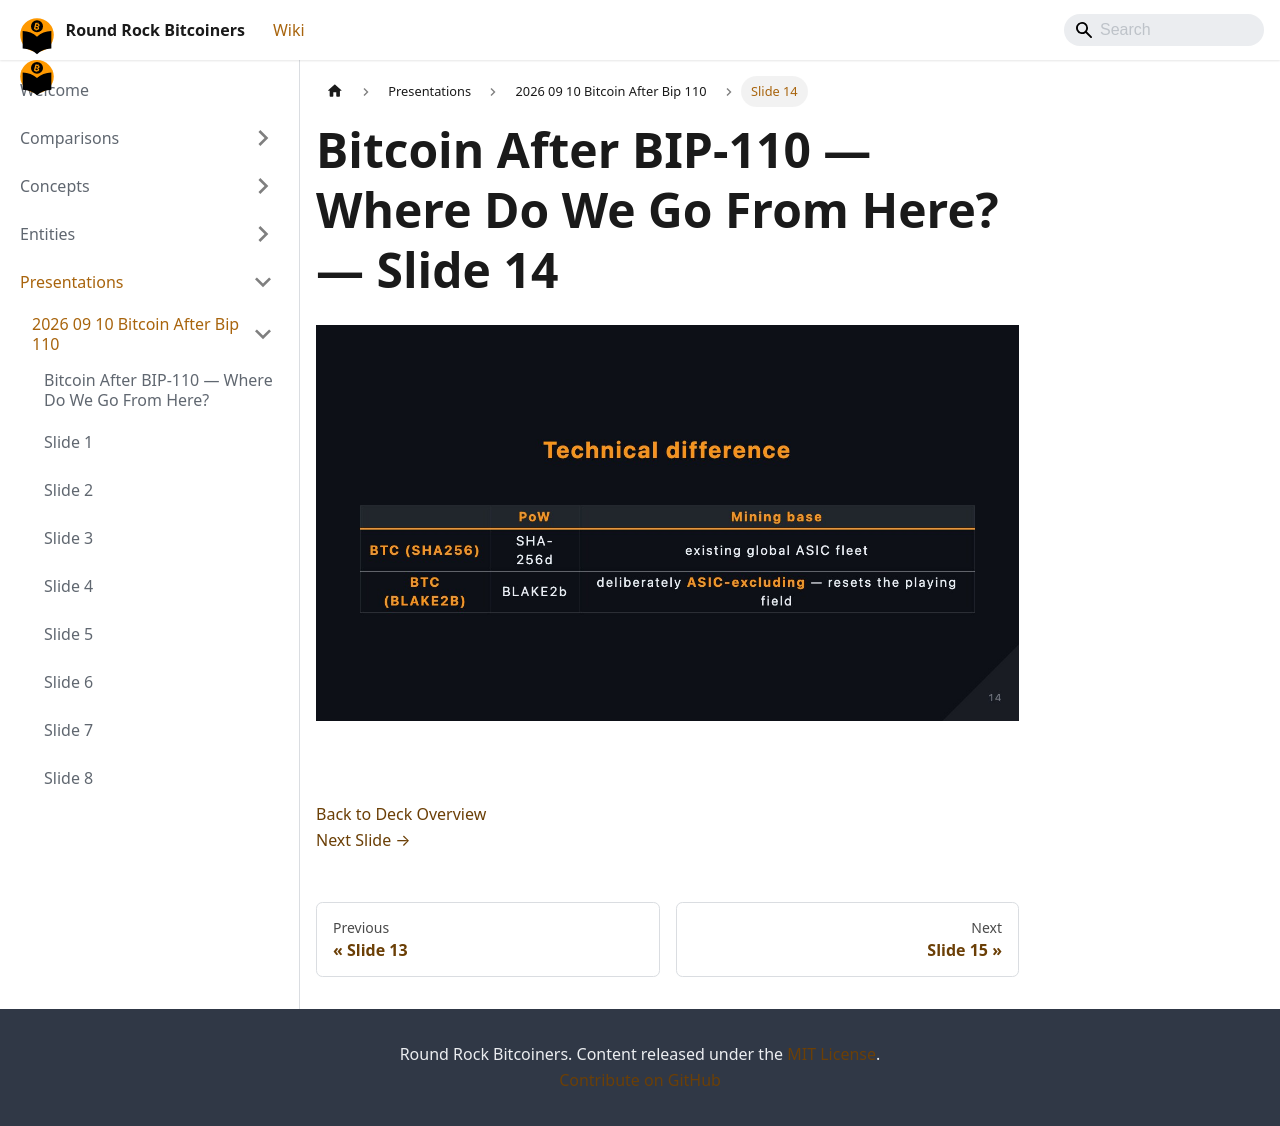

repository: jason-me/rrbtc-wiki · page: presentations/2026-09-10-bitcoin-after-bip-110/slide-014/index.html · generator: docusaurus

---
title: "Slide 14 of 38 - Bitcoin After BIP-110 — Where Do We Go From Here?"
sidebar_label: "Slide 14"
pagination_next: "presentations/2026-09-10-bitcoin-after-bip-110/slide-015"
pagination_prev: "presentations/2026-09-10-bitcoin-after-bip-110/slide-013"
---

# Bitcoin After BIP-110 — Where Do We Go From Here? — Slide 14

![Slide 14 of 38 from 'Bitcoin After BIP-110 — Where Do We Go From Here?' (2026-09-10, Joshua Lowrance). Part of a presentation covering: bip-110, chain split, proof-of-work, blake2b, consensus.](/img/slides/2026-09-10-bitcoin-after-bip-110/slide_013.jpg)

<br/>
<br/>



[Back to Deck Overview](/presentations/2026-09-10-bitcoin-after-bip-110/)  
[Next Slide →](/presentations/2026-09-10-bitcoin-after-bip-110/slide-015)
